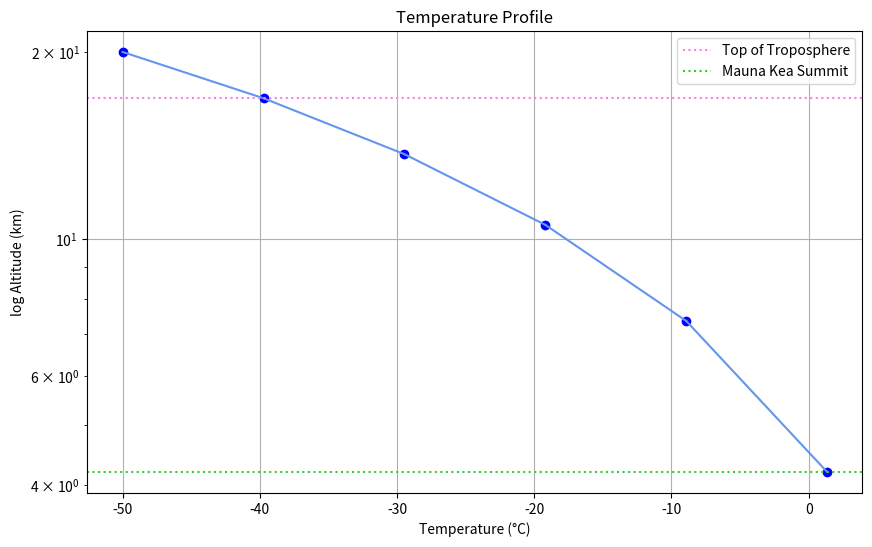
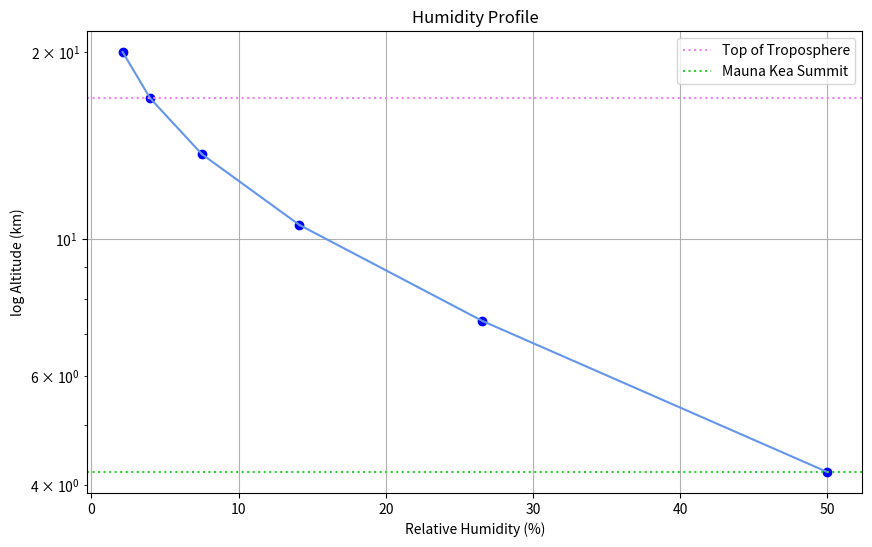
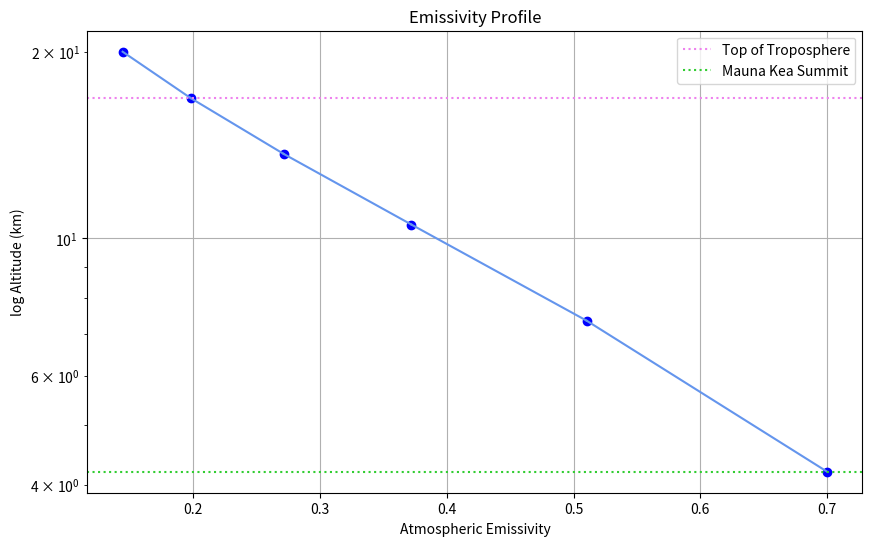
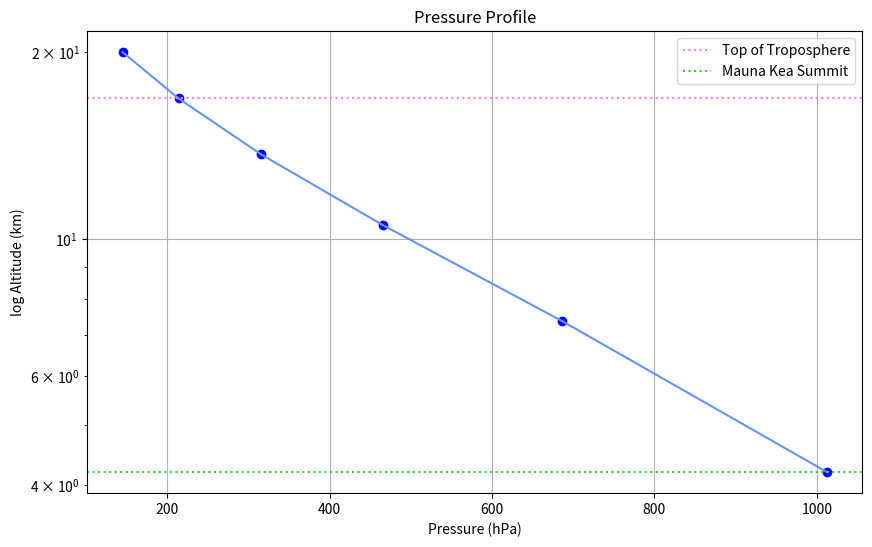
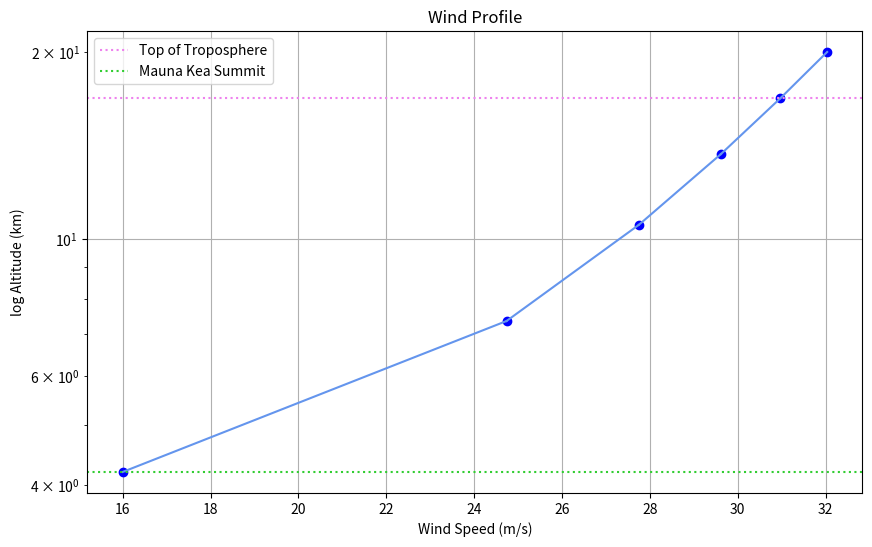
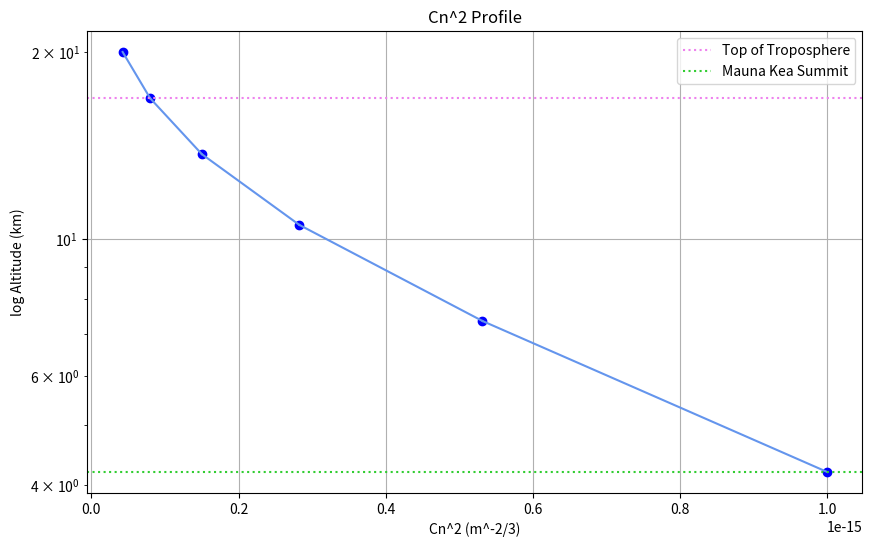

These charts were generated, in order, by the following Python code:
import numpy as np
import matplotlib.pyplot as plt

# Define the layers and their altitudes for the troposphere up to 20 km
layers = np.linspace(4.2, 20, 6)  # 5 sections from 4.2 km to 20 km
midpoints = (layers[:-1] + layers[1:]) / 2  # Midpoints of the layers

# Define the parameter functions
def temperature_profile(z):
    T_0 = 15  # Surface temperature in °C
    L = 6.5  # Lapse rate in °C/km
    return T_0 - L * z/2

def humidity_profile(z):
    H_0 = 50  # Surface relative humidity in % at 4200 m
    a = 0.2  # Decay constant in 1/km
    return H_0 * np.exp(-a * (z - 4.2))

def emissivity_profile(z):
    epsilon_0 = 0.7  # Surface emissivity at 4200 m
    B = 0.1  # Rate of decrease
    return epsilon_0 * np.exp(-B * (z - 4.2))

def pressure_profile(z):
    P_0 = 1012.75  # Surface pressure in hPa at 4200 m
    M = 0.029  # Molar mass of Earth's air in kg/mol
    g = 9.81  # Gravity in m/s²
    R = 8.314  # Universal gas constant in J/(mol·K)
    T_m = 278.15  # Mean temperature in K
    return P_0 * np.exp(-M * g * (z - 4.2) * 1000 / (R * T_m))

def wind_profile(z):
    W_0 = 16  # Base wind speed at 4200 m in m/s
    a = 5  # Adjusted scale factor for more realistic increase
    b = 1.5  # Adjusted rate of increase with altitude
    return W_0 + a * np.log1p(b * (z - 4.2))

def cn2_profile(z):
    C_n2_0 = 1e-15  # Surface Cn^2 value in m^-2/3 at 4200 m
    d = 0.2  # Decay constant in 1/km
    return C_n2_0 * np.exp(-d * (z - 4.2))

# Compute the values at the boundary points of the layers
temperature_values = temperature_profile(layers)
humidity_values = humidity_profile(layers)
emissivity_values = emissivity_profile(layers)
pressure_values = pressure_profile(layers)
wind_values = wind_profile(layers)
cn2_values = cn2_profile(layers)

# Function to calculate slopes within each layer
def calculate_slope(values, layers):
    slopes = []
    for i in range(len(values) - 1):
        slope = (values[i + 1] - values[i]) / (layers[i + 1] - layers[i])
        slopes.append(slope)
    return slopes

# Calculate slopes for each parameter
temperature_slopes = calculate_slope(temperature_values, layers)
humidity_slopes = calculate_slope(humidity_values, layers)
emissivity_slopes = calculate_slope(emissivity_values, layers)
pressure_slopes = calculate_slope(pressure_values, layers)
wind_slopes = calculate_slope(wind_values, layers)
cn2_slopes = calculate_slope(cn2_values, layers)

# Function to plot each parameter
def plot_parameter(layers, values, slopes, title, xlabel):
    fig, ax = plt.subplots(figsize=(10, 6))
    ax.plot(values, layers, 'o', color = 'blue')
    for i in range(len(layers) - 1):
        ax.plot([values[i], values[i] + slopes[i] * (layers[i + 1] - layers[i])], [layers[i], layers[i + 1]], color = 'cornflowerblue')
    ax.set_yscale('log')
    ax.set_ylabel('log Altitude (km)')
    ax.set_xlabel(xlabel)
    ax.set_title(title)
    ax.grid(True)
    plt.legend()

    # Add layer boundaries as dotted lines
    '''for layer in layers:
        ax.axhline(y=layer, color='cadetblue', linestyle='dotted')
    '''
    ax.axhline(y = layers[4], color = 'violet', linestyle='dotted', label = 'Top of Troposphere')
    ax.axhline(y = layers[0], color = 'limegreen', linestyle='dotted', label = 'Mauna Kea Summit')
    plt.legend()
    plt.show()

# Plot each parameter
plot_parameter(layers, temperature_values, temperature_slopes, 'Temperature Profile', 'Temperature (°C)')
plot_parameter(layers, humidity_values, humidity_slopes, 'Humidity Profile', 'Relative Humidity (%)')
plot_parameter(layers, emissivity_values, emissivity_slopes, 'Emissivity Profile', 'Atmospheric Emissivity')
plot_parameter(layers, pressure_values, pressure_slopes, 'Pressure Profile', 'Pressure (hPa)')
plot_parameter(layers, wind_values, wind_slopes, 'Wind Profile', 'Wind Speed (m/s)')
plot_parameter(layers, cn2_values, cn2_slopes, 'Cn^2 Profile', 'Cn^2 (m^-2/3)')
